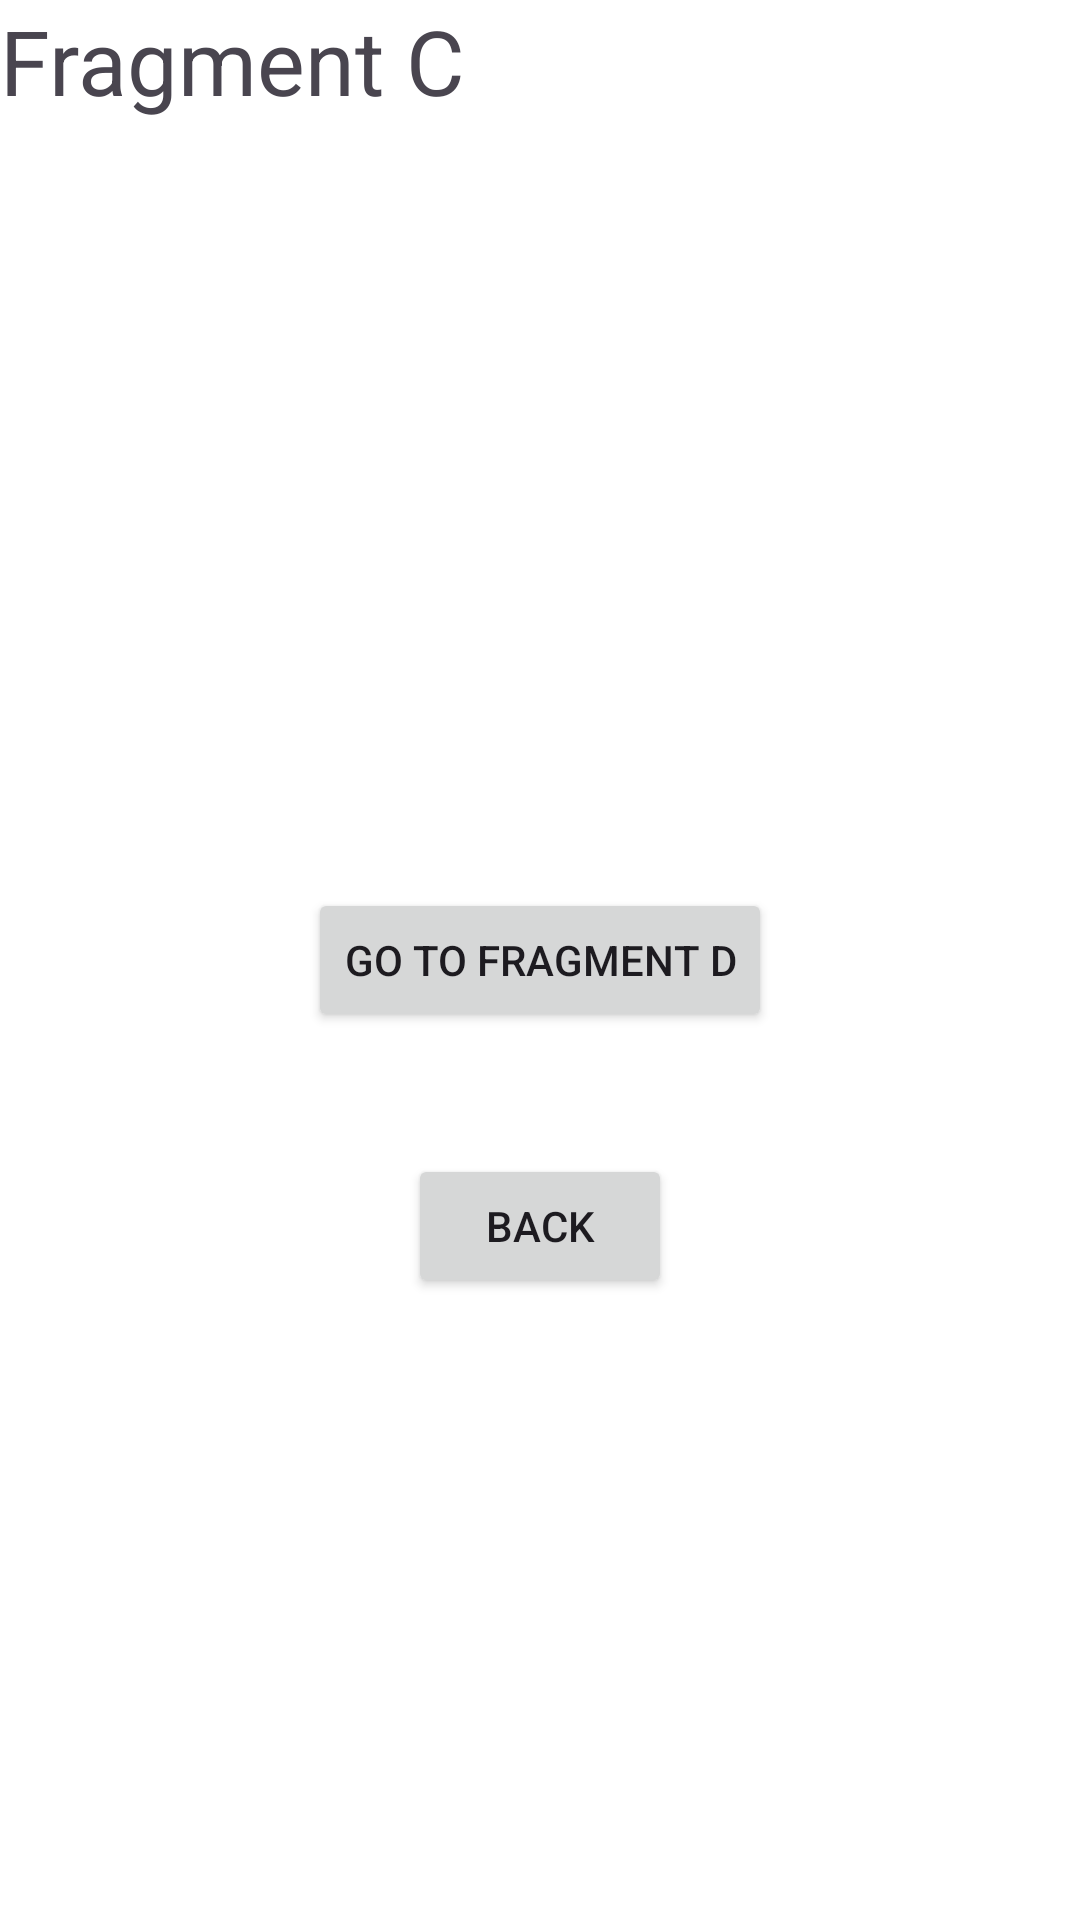

This screen was rendered from an Android layout file. Write that file and the resources it references.
<!-- AndroidManifest.xml: application theme Theme.Fragment_study -->
<!-- res/layout/fragment__c.xml -->
<?xml version="1.0" encoding="utf-8"?>
<androidx.constraintlayout.widget.ConstraintLayout xmlns:android="http://schemas.android.com/apk/res/android"
    xmlns:app="http://schemas.android.com/apk/res-auto"
    xmlns:tools="http://schemas.android.com/tools"
    android:layout_width="match_parent"
    android:layout_height="match_parent"
    tools:context=".part1.Fragment_C"
    android:background="@color/white">


    <TextView
        android:id="@+id/textView"
        android:layout_width="match_parent"
        android:layout_height="match_parent"
        android:text="Fragment C"
        android:textSize="30dp"
        tools:layout_editor_absoluteX="16dp"
        tools:layout_editor_absoluteY="-240dp" />

    <TextView
        android:id="@+id/textFromB"
        android:layout_width="wrap_content"
        android:layout_height="wrap_content"
        android:layout_marginTop="150dp"
        android:text=""
        android:textSize="20sp"
        android:textColor="@color/black"
        app:layout_constraintEnd_toEndOf="parent"
        app:layout_constraintStart_toStartOf="parent"
        app:layout_constraintTop_toTopOf="@+id/textView" />

    <Button
        android:id="@+id/toFragmentD"
        android:layout_width="wrap_content"
        android:layout_height="wrap_content"
        android:text="Go to Fragment D"
        app:layout_constraintBottom_toBottomOf="@+id/textView"
        app:layout_constraintEnd_toEndOf="parent"
        app:layout_constraintStart_toStartOf="@+id/textView"
        app:layout_constraintTop_toTopOf="parent" />

    <Button
        android:id="@+id/backBtn"
        android:layout_width="wrap_content"
        android:layout_height="wrap_content"
        android:text="Back"
        app:layout_constraintBottom_toBottomOf="parent"
        app:layout_constraintEnd_toEndOf="parent"
        app:layout_constraintStart_toStartOf="parent"
        app:layout_constraintTop_toBottomOf="@+id/textFromB" />



</androidx.constraintlayout.widget.ConstraintLayout>
<!-- resources referenced by this layout -->
<resources>
  <style name="Theme.Fragment_study" parent="Base.Theme.Fragment_study" />
  <style name="Base.Theme.Fragment_study" parent="Theme.Material3.DayNight.NoActionBar">
          
          
      </style>
  <!-- not gathered from this repository: default colours our renderer supplied (Android Studio template values) -->
  <color name="black">#FF000000</color>
  <color name="white">#FFFFFFFF</color>
</resources>
